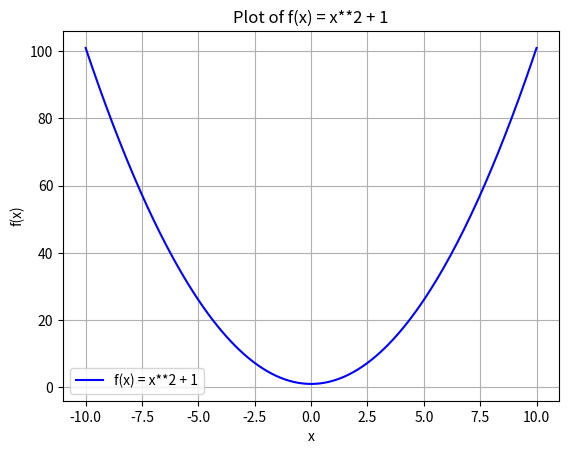

The matplotlib source for this figure:
import numpy as np
import matplotlib.pyplot as plt


def f(x):
    return x** 2 + 1

x_values = np.linspace(-10, 10, 200)  # 100 points from -10 to 10

# Compute corresponding y values
y_values = f(x_values)
plt.plot(x_values, y_values, label='f(x) = x**2 + 1', color='blue')
plt.xlabel("x")
plt.ylabel("f(x)")
plt.title("Plot of f(x) = x**2 + 1")
plt.grid(True)
plt.legend()
plt.show()
